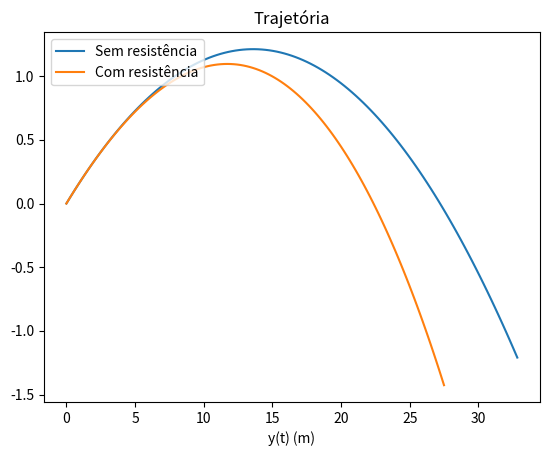

This figure's Python source:
import numpy as np
import matplotlib.pyplot as plt

g = 9.8

# Convert velocity from km/h to m/s
vNorm = 100 * (1000 / 3600)
# Convert angle from degrees to radians
angle = 10 / 180 * np.pi

vXinitial = np.cos(angle) * vNorm
vYinitial = np.sin(angle) * vNorm

# Parâmetros
dt = 0.01
t0 = 0
tf = 1.2
# Agrupamos os valores de x e y em arrays para representar as quantidades
x0 = np.array([0, 0])
v0 = np.array([vXinitial, vYinitial])

# Número de passos/iterações
#
# + 0.1 para garantir que não há arrendodamentos
# para baixo
n = int((tf-t0) / dt + 0.1)
# O tamanho dos arrays para ser criados, como este tuple tem dois valores
# um array com `n + 1` de arrays bidimensionais
shape = (n + 1, 2)

# O tempo continua a ser unidimensional
t = np.zeros(n + 1)
# Todas as outras quantidades passam a 2D
x = np.zeros(shape)
v = np.zeros(shape)
a = np.zeros(shape)

# Insert initial values
a[0] = np.array([0, -g])
v[0] = v0
t[0] = t0
x[0] = x0

# O metódo de euler é feito como normal
for i in range(n):
    a[i + 1] = np.array([0, -g])
    v[i + 1] = v[i] + a[i] * dt
    x[i + 1] = x[i] + v[i] * dt
    t[i + 1] = t[i] + dt

# Valores oferecidos
vT = 100 * (1000 / 3600)
D = g / vT**2

tRes = np.zeros(n + 1)
xRes = np.zeros(shape)
vRes = np.zeros(shape)
aRes = np.zeros(shape)

# Insert initial values
aRes[0] = np.array([0, -g])
vRes[0] = v0
tRes[0] = t0
xRes[0] = x0

for i in range(n):
    vNorm = np.linalg.norm(vRes[i])
    # Cálculo da aceleração da resistência do ar
    aXRes = -D * vNorm * vRes[i][0]
    aYRes = -D * vNorm * vRes[i][1]
    
    aRes[i + 1] = np.array([aXRes, -g + aYRes])
    vRes[i + 1] = vRes[i] + aRes[i] * dt
    xRes[i + 1] = xRes[i] + vRes[i] * dt
    tRes[i + 1] = tRes[i] + dt

# Utilizamos a notação [:, i] para extrair o primeiro elemento de todos
# os vetores num array.
plt.plot(x[:, 0], x[:, 1], label = "Sem resistência")
plt.plot(xRes[:, 0], xRes[:, 1], label = "Com resistência")
plt.xlabel("x(t) (m)")
plt.xlabel("y(t) (m)")
plt.legend(loc="upper left")
plt.title("Trajetória")
plt.show()

# np.argmax devolve o indíce do máximo no array
idx = xRes[:, 1].argmax()
yMax = xRes[idx, 1]
tMax = t[idx]

print("yMax = ", yMax,"m")
print("tMax = ", tMax, "s")

for i in range(n):
    if xRes[i, 1] * xRes[i + 1, 1] < 0:
        idx = i
        break

xRange = xRes[idx, 0]
tRange = t[idx]

print("xRange = ", xRange, "m")
print("tRange = ", tRange, "s")